Run: headless pygame with SDL's dummy video driver; simulated clock (each Clock.tick advances the game by its frame time, no real sleeping); random seed 0; keys injected as events and as key.get_pressed() state; no mouse input.
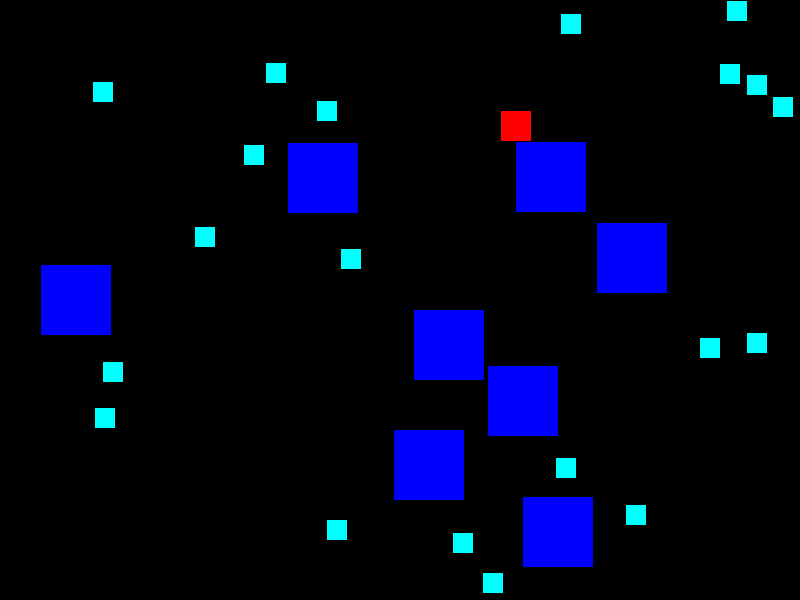
Frame 1 of 4 · flips 1–60 · no input
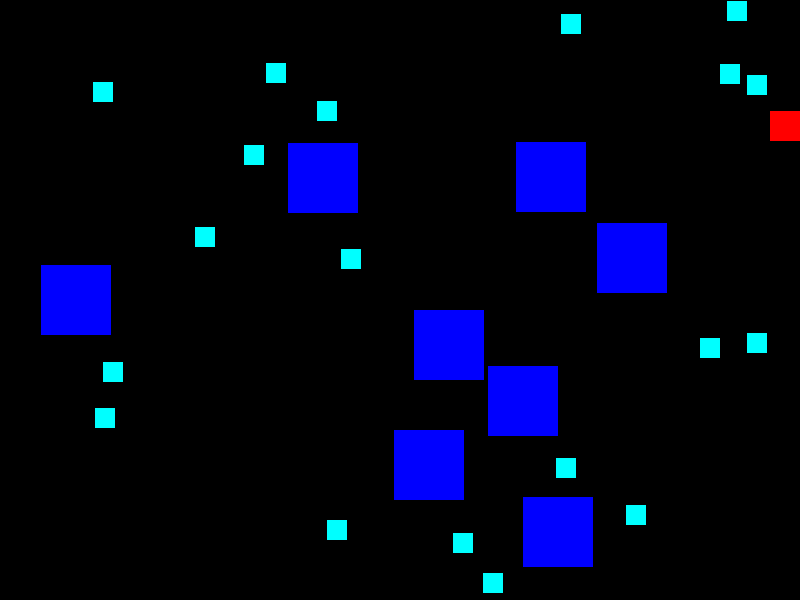
Frame 2 of 4 · flips 61–180 · tapped SPACE, RETURN · held RIGHT (→), D
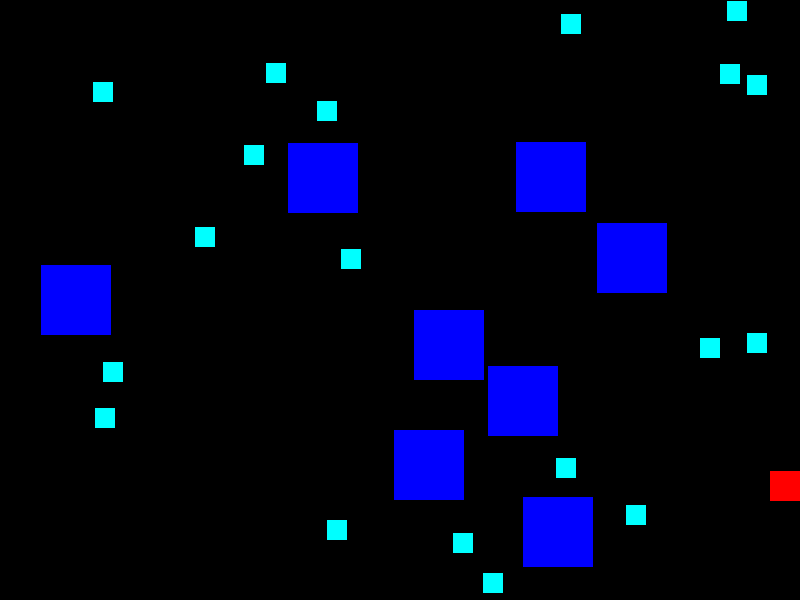
Frame 3 of 4 · flips 181–300 · held DOWN (↓), S
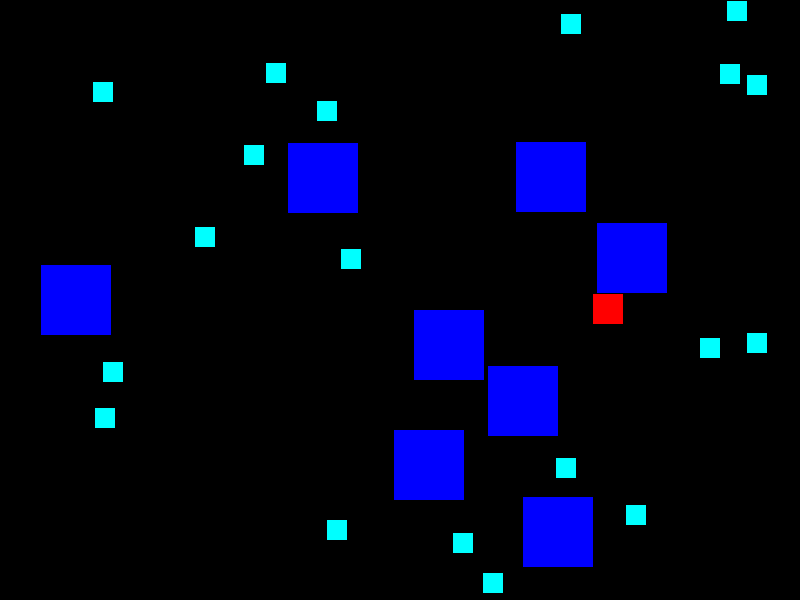
Frame 4 of 4 · flips 301–420 · held LEFT (←), A, UP (↑), W

The pygame program that drew these frames:

import pygame
import random
pygame.init()

# ←－－－－スクリーンの大きさ設定
screen_width = 800
screen_height = 600
screen = pygame.display.set_mode((screen_width, screen_height))
# ---------------->

# ←－－－－色を定義
Yellow = (0, 255, 255)
Blue = (0, 0, 255)
Red = (255, 0, 0)
Green = (0, 255, 0)
# ---------------->

# ＜‐‐‐‐‐‐‐‐物体の設定
#障害物の大きさ(横,縦)
rect_width = 70
rect_height = 70
# 障害物の個数
rect_value = 8

#アイテムの大きさ
item_width = 20
item_height = 20
# itemの個数
item_value = 20

#動く四角形
move_rect_width = 30
move_rect_height = 30
#　－－－－－－－＞

# 速さ
speed = 3
clock = pygame.time.Clock()
fps = 60

#＜‐‐‐‐‐‐‐‐障害物を生成 
rect_list = []
for _ in range(rect_value):
    while True:
    # x座標をランダムに生成
        rect_x = random.randint(0,screen_width - rect_width)
        # y座標をランダムに生成
        rect_y = random.randint(0,screen_height - rect_height)
        rect = pygame.Rect(rect_x,rect_y,rect_width,rect_height)
        
        #　障害物同士が衝突しないように設定
        if rect.collidelist(rect_list) == -1:
            rect_list.append(rect)
            break   
# ---------------->


# ＜‐‐‐‐‐‐‐‐アイテムを生成 
item_list = []
for _ in range(item_value):
    while True:
    # x座標をランダムに生成
        item_x = random.randint(0,screen_width - item_width)
        # y座標をランダムに生成
        item_y = random.randint(0,screen_height - item_height)
        item = pygame.Rect(item_x,item_y,item_width,item_height)
        
        #　障害物とアイテムが衝突しないように設定
        if item.collidelist(rect_list) == -1 and item.collidelist(item_list) == -1:
            item_list.append(item)
            break


# ＜‐‐‐‐‐‐‐‐　動く四角形を生成
while True:
    move_rect_x = random.randint(0,screen_width - move_rect_width)
            # y座標をランダムに生成
    move_rect_y = random.randint(0,screen_height - move_rect_height)
    move_rect = pygame.Rect(move_rect_x,move_rect_y,move_rect_width,move_rect_height)
            
        #　障害物と衝突しないように設定
    if move_rect.collidelist(rect_list) == -1 and move_rect.collidelist(item_list) == -1:
        break
# ---------------->

# ＜‐‐‐‐‐‐‐‐　ゲームループ
running = True
while running:
    for event in pygame.event.get():
        if event.type == pygame.QUIT:
            running = False
    
    dt = clock.tick(fps) / 1000 
    
    # キーボードを入力する前に四角形の座標を保存
    # 座標は動くたびに変わりアップグレードする
    previous_pos = move_rect.topleft
    
    # 動く四角形のキー設定        
    keys = pygame.key.get_pressed()
    if keys[pygame.K_LEFT]:
        move_rect.x -= speed 
    if keys[pygame.K_RIGHT]:
        move_rect.x += speed 
    if keys[pygame.K_UP]:
        move_rect.y -= speed 
    if keys[pygame.K_DOWN]:
        move_rect.y += speed 
        
    #　動く四角形が画面の外に出ないように設定
    #                      現在のmove_rectがいる位置, move_rectの横幅 - move_rectの縦幅
    move_rect.x = max(0,min(move_rect.x , (screen_width -  move_rect_width)))
    move_rect.y = max(0,min(move_rect.y , (screen_height -  move_rect_height)))
    
    # 動く四角形が障害物とぶつからないように設定
    if move_rect.collidelist(rect_list) != -1:
        move_rect.topleft = previous_pos
            
    screen.fill((0,0,0))
    
    for rect in rect_list:
        pygame.draw.rect(screen,Blue,rect)
    
    for item in item_list:
        pygame.draw.rect(screen,Yellow,item)
    
    # 衝突したアイテムの順序を保存する変数
    col_index = move_rect.collidelist(item_list)
    #　衝突しなかったとき -1 , 衝突したときindex　
    if col_index != -1:
        del item_list[col_index]
    if len(item_list) == 0:
        running = False
    pygame.draw.rect(screen,Red,move_rect)   
    
    pygame.display.flip()
    
pygame.quit()    
